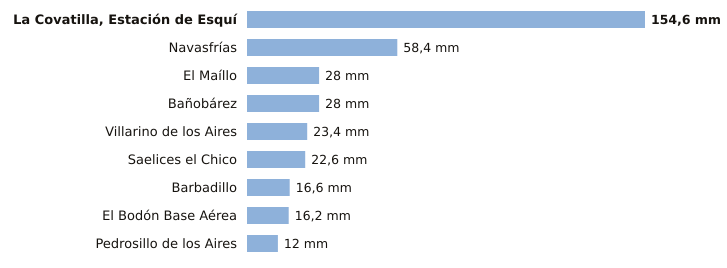

The data file committed next to this chart (first rows):
estacion, provincia, indicativo, mm_6_dias_anteriores, mm_hoy, mm_7_dias, horas_de_hoy
La Covatilla, Estación de Esquí, Salamanca, 2491C, 154.6, 0.0, 154.6, 3
Navasfrías, Salamanca, 2930Y, 58.4, 0.0, 58.4, 3
El Maíllo, Salamanca, 2918Y, 28.0, 0.0, 28.0, 3
Bañobárez, Salamanca, 2926B, 28.0, 0.0, 28.0, 2
Villarino de los Aires, Salamanca, 2891A, 23.4, 0.0, 23.4, 1
Saelices el Chico, Salamanca, 2946X, 22.6, 0.0, 22.6, 2
Barbadillo, Salamanca, 2873X, 16.6, 0.0, 16.6, 2
El Bodón Base Aérea, Salamanca, 2945A, 16.2, 0.0, 16.2, 2
Pedrosillo de los Aires, Salamanca, 2847X, 12.0, 0.0, 12.0, 3
